Photos from the image-classification dataset "dataset_segmented" in the GitHub repository Suneesh-Vinayaga/pneumonia-detection. Its 2 classes are: normal, pneumonia.

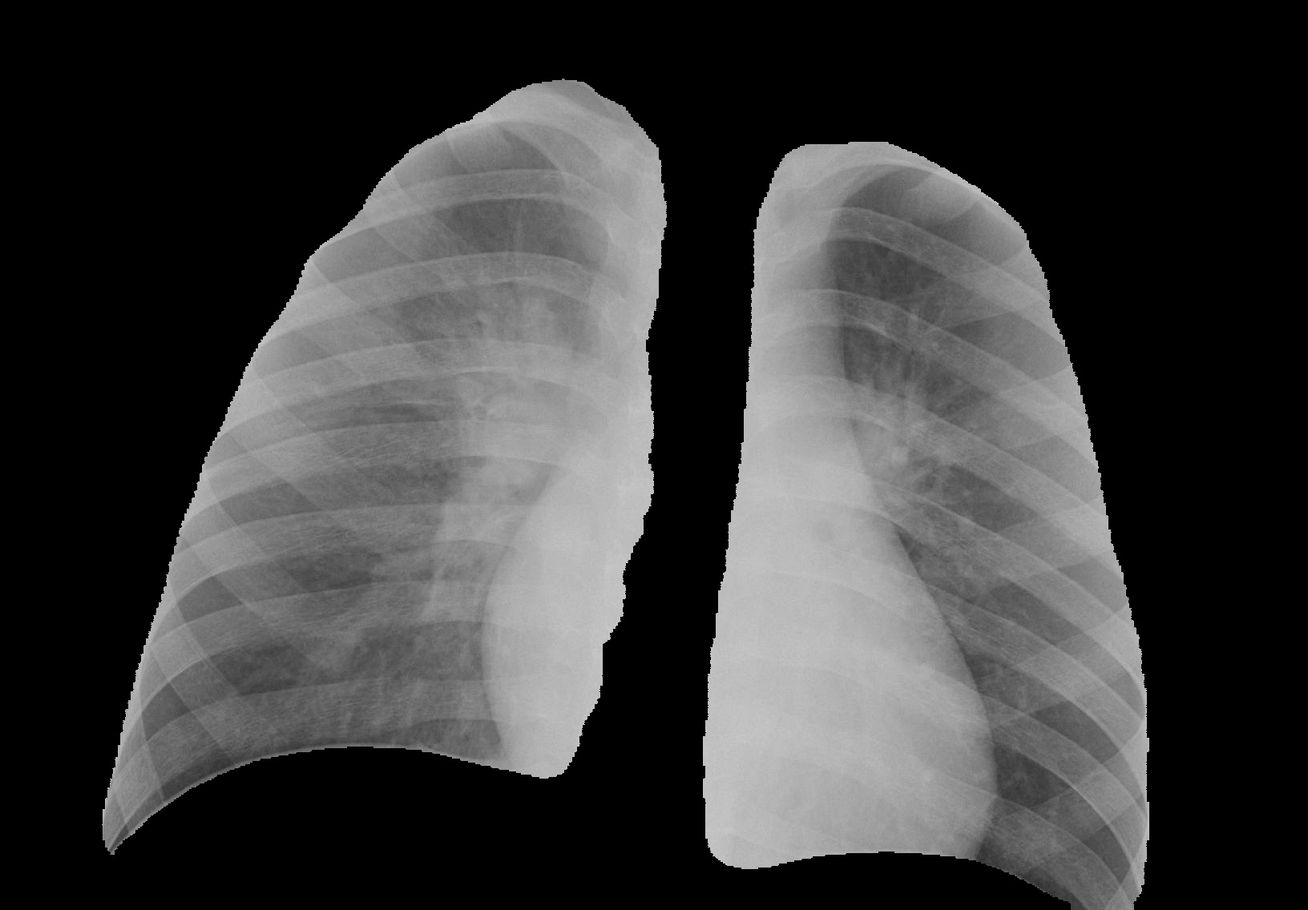
Label: pneumonia

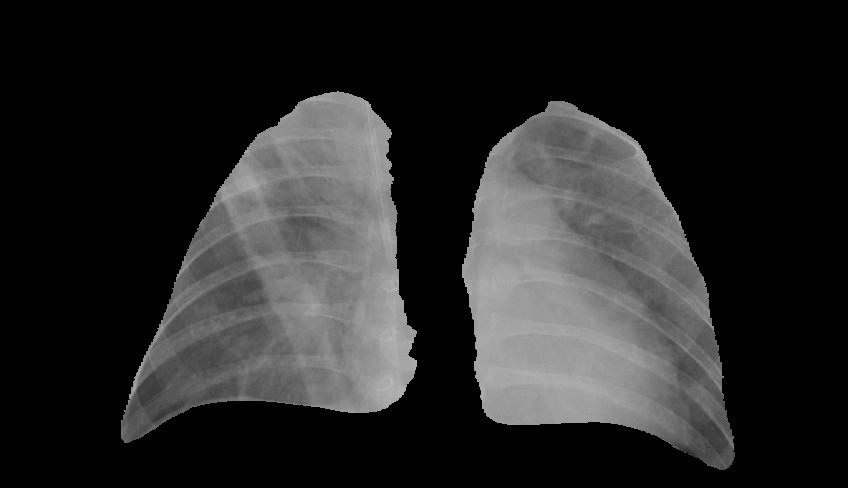
Label: pneumonia

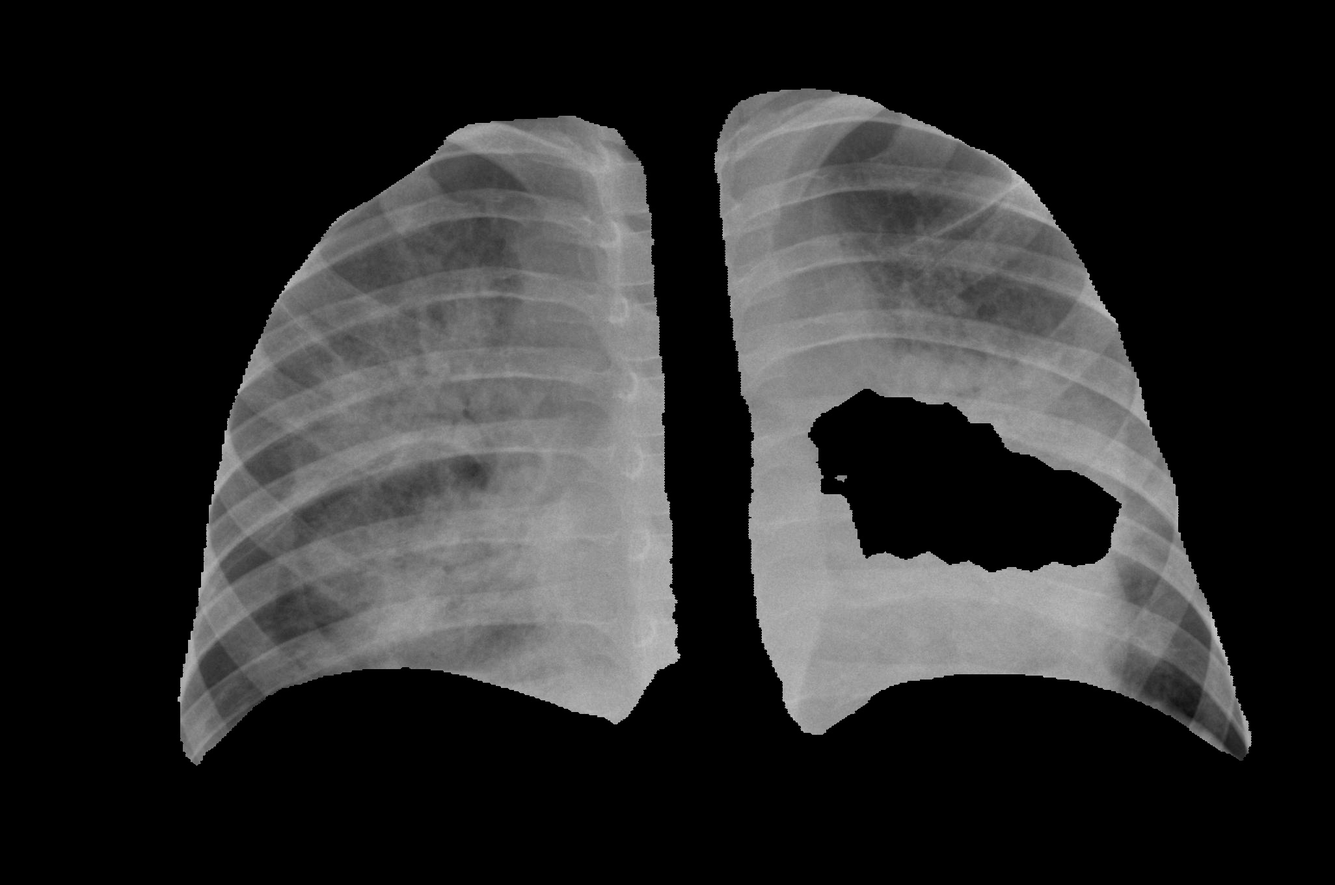
Label: pneumonia

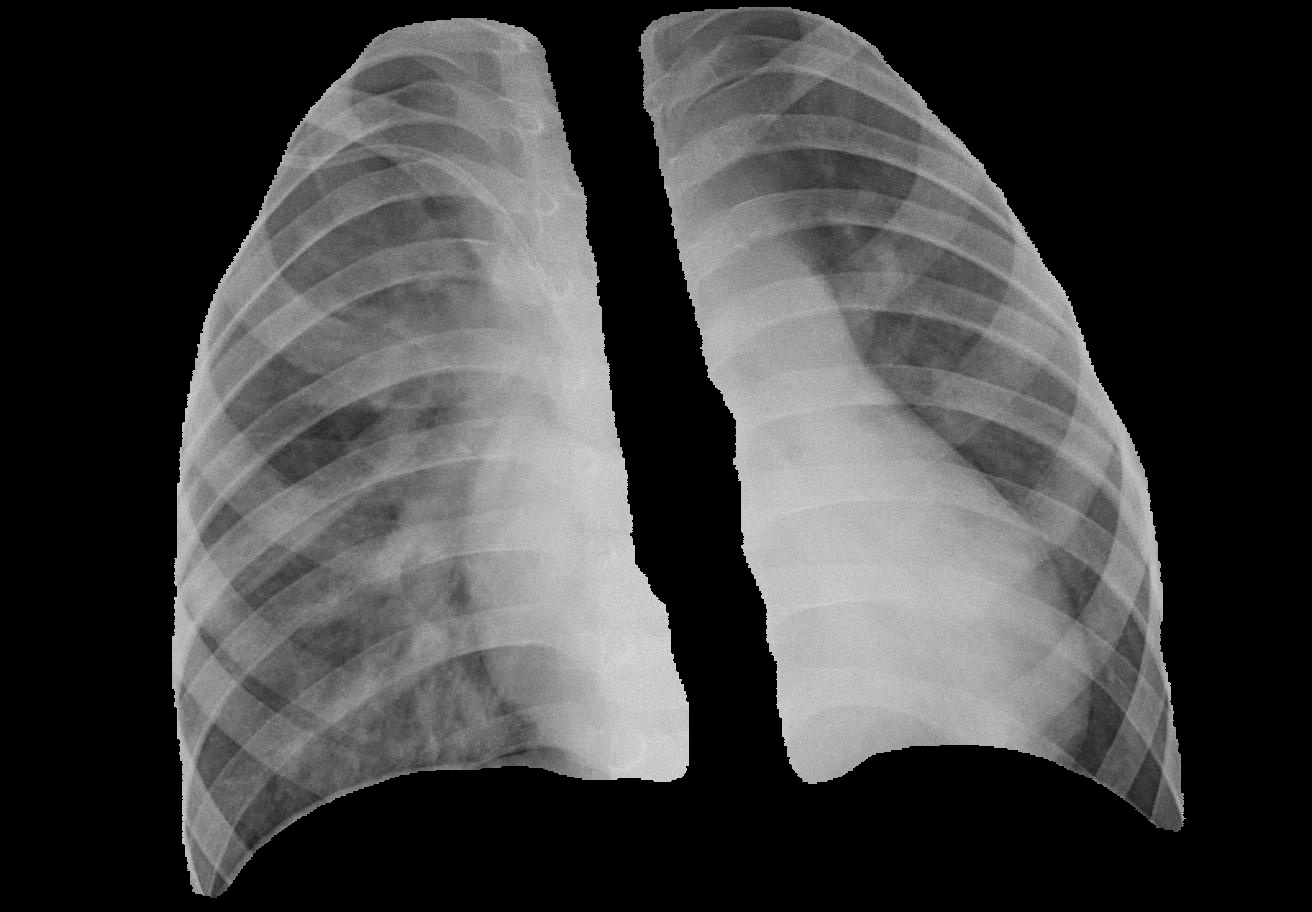
Label: pneumonia

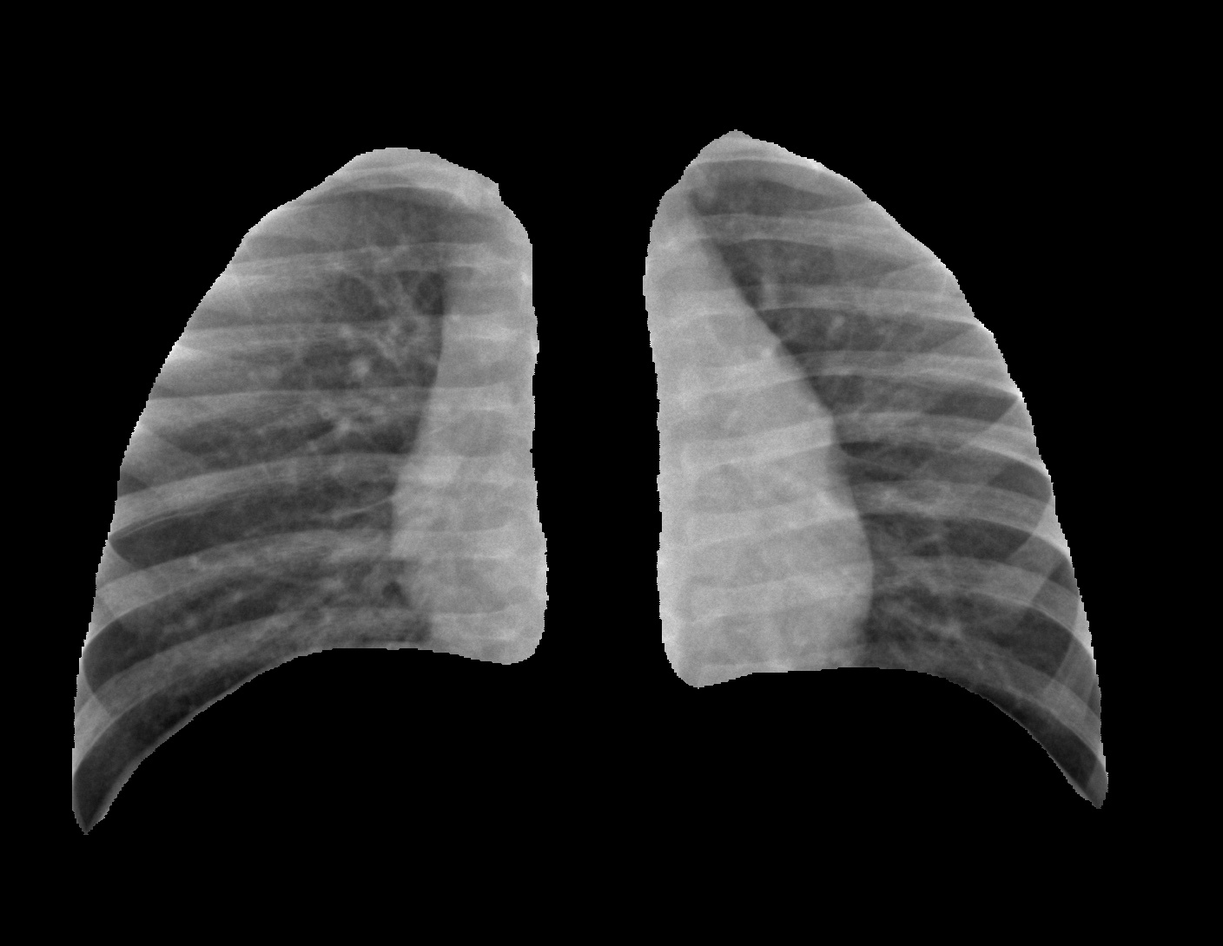
Label: normal

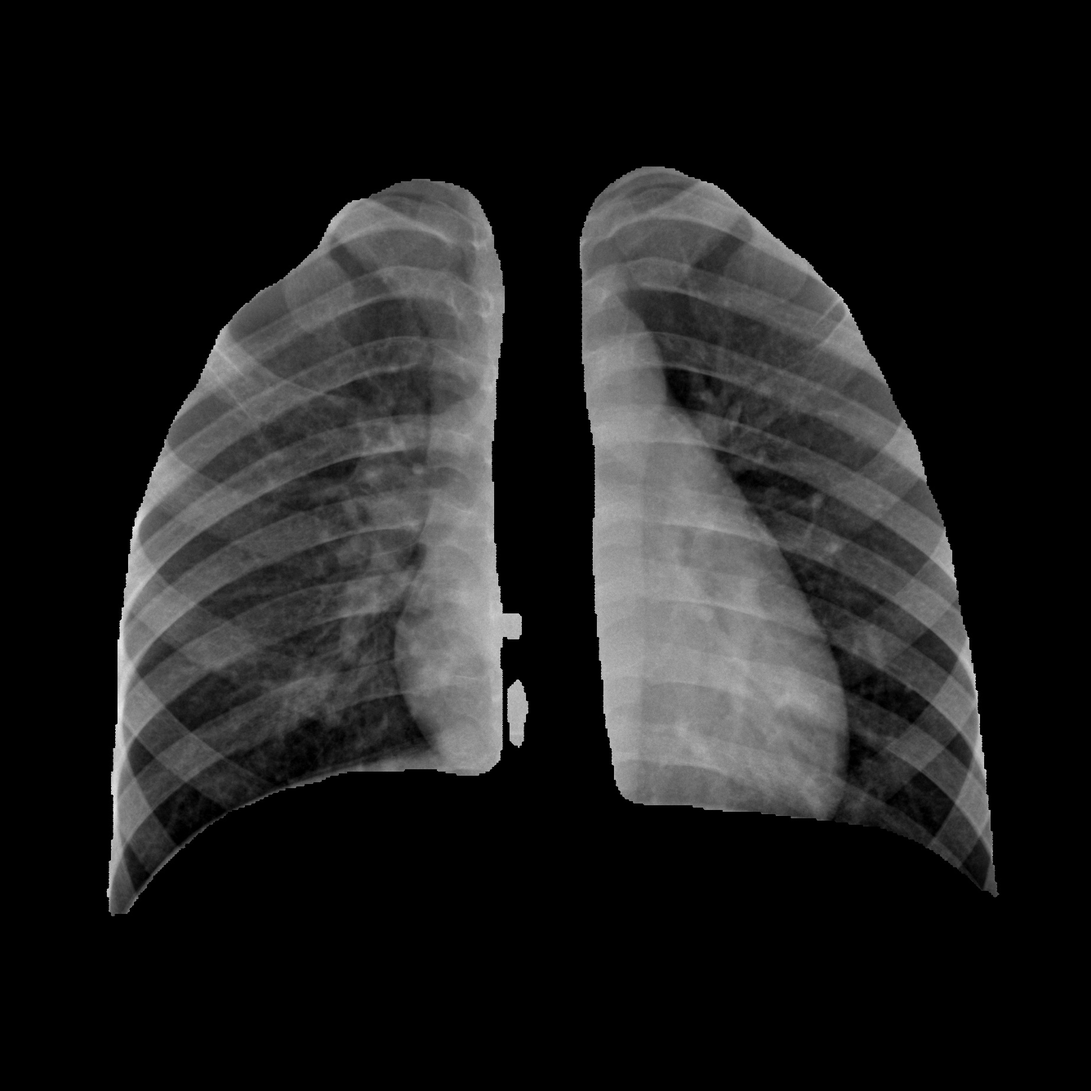
Label: normal
